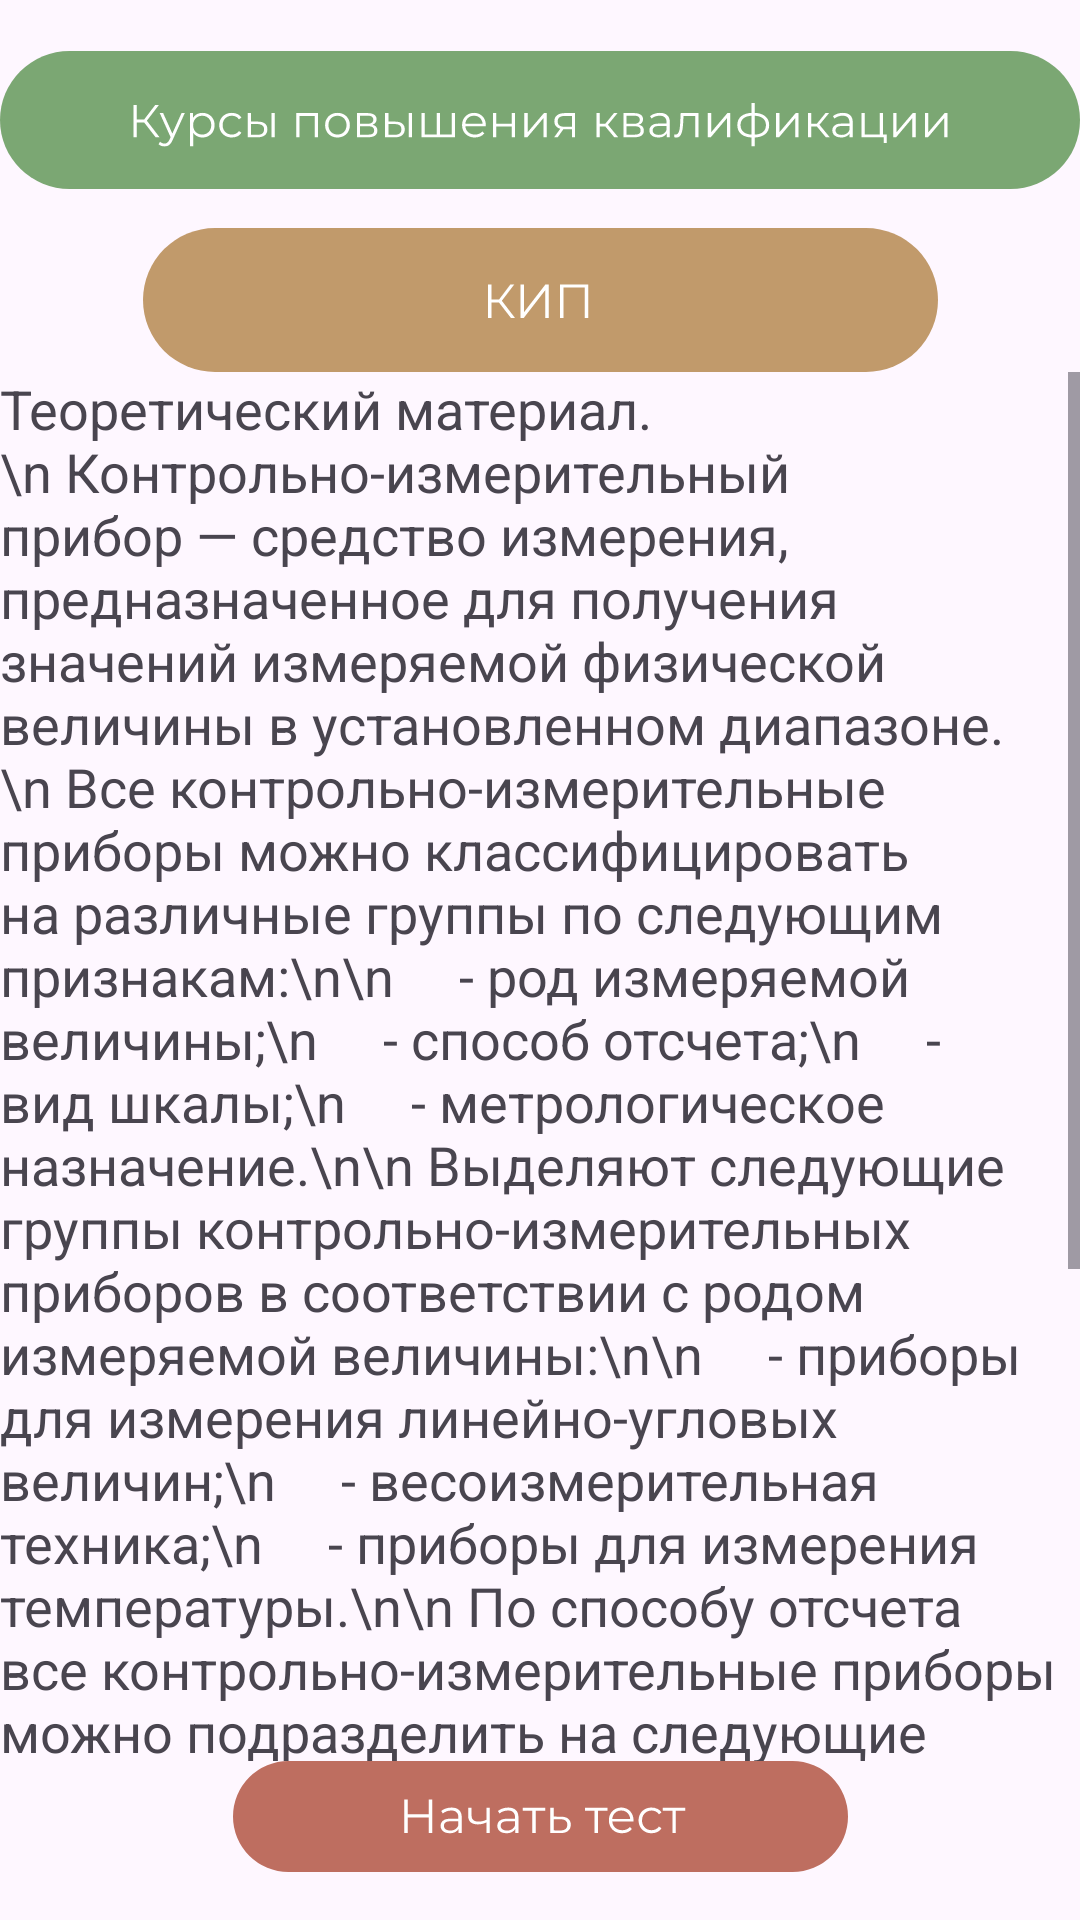

Reconstruct the res/layout file that produces this screen, plus the resources it refers to.
<!-- AndroidManifest.xml: application theme Theme.UppClass -->
<!-- res/layout/activity_kip_info.xml -->
<?xml version="1.0" encoding="utf-8"?>
<androidx.constraintlayout.widget.ConstraintLayout xmlns:android="http://schemas.android.com/apk/res/android"
    xmlns:app="http://schemas.android.com/apk/res-auto"
    xmlns:tools="http://schemas.android.com/tools"
    android:id="@+id/main"
    android:layout_width="match_parent"
    android:layout_height="match_parent"
    tools:context=".kipInfo">

    <ImageView
        android:id="@+id/imageView13"
        android:layout_width="wrap_content"
        android:layout_height="wrap_content"
        android:layout_marginTop="16dp"
        app:layout_constraintEnd_toEndOf="parent"
        app:layout_constraintStart_toStartOf="parent"
        app:layout_constraintTop_toTopOf="parent"
        app:srcCompat="@drawable/main" />

    <ImageView
        android:id="@+id/imageView14"
        android:layout_width="wrap_content"
        android:layout_height="wrap_content"
        android:layout_marginTop="12dp"
        app:layout_constraintEnd_toEndOf="@+id/imageView13"
        app:layout_constraintStart_toStartOf="@+id/imageView13"
        app:layout_constraintTop_toBottomOf="@+id/imageView13"
        app:srcCompat="@drawable/kipbttn" />

    <ImageView
        android:id="@+id/imageView19"
        android:layout_width="wrap_content"
        android:layout_height="wrap_content"
        android:layout_marginBottom="16dp"
        app:layout_constraintBottom_toBottomOf="parent"
        app:layout_constraintEnd_toEndOf="parent"
        app:layout_constraintStart_toStartOf="parent"
        app:srcCompat="@drawable/nachattest" />

    <ScrollView
        android:layout_width="0dp"
        android:layout_height="0dp"
        app:layout_constraintBottom_toTopOf="@+id/imageView19"
        app:layout_constraintEnd_toEndOf="parent"
        app:layout_constraintStart_toStartOf="parent"
        app:layout_constraintTop_toBottomOf="@+id/imageView14">

        <TextView
            android:id="@+id/textView3"
            android:layout_width="wrap_content"
            android:layout_height="wrap_content"
            android:textSize="18dp"
            android:fontFamily="sans-serif"
            android:text="Теоретический материал.\n
Контрольно-измерительный прибор — средство измерения, предназначенное для получения значений измеряемой физической величины в установленном диапазоне.\n
Все контрольно-измерительные приборы можно классифицировать на различные группы по следующим признакам:\n\n
    - род измеряемой величины;\n
    - способ отсчета;\n
    - вид шкалы;\n
    - метрологическое назначение.\n\n
Выделяют следующие группы контрольно-измерительных приборов в соответствии с родом измеряемой величины:\n\n
    - приборы для измерения линейно-угловых величин;\n
    - весоизмерительная техника;\n
    - приборы для измерения температуры.\n\n
По способу отсчета все контрольно-измерительные приборы можно подразделить на следующие группы:\n\n
    - Компарирующие приборы.\n\n
При измерении этими приборами необходимо участие человека, в них происходит сравнивание измеряемой величины с мерой, эталонной величиной;\n\n
    - Показывающие приборы.\n\n
Величина измеряемого параметра называется отсчетным устройством;\n\n
    - Регистрирующие приборы.\n\n
Значение измеряемой величины в них непрерывно или в отдельные промежутки времени записывается.
" />
    </ScrollView>



</androidx.constraintlayout.widget.ConstraintLayout>
<!-- resources referenced by this layout -->
<resources>
  <!-- drawable kipbttn (drawable) -->
  <vector xmlns:android="http://schemas.android.com/apk/res/android"
      android:width="265dp"
      android:height="48dp"
      android:viewportWidth="265"
      android:viewportHeight="48">
    <path
        android:pathData="M24,0L241,0A24,24 0,0 1,265 24L265,24A24,24 0,0 1,241 48L24,48A24,24 0,0 1,0 24L0,24A24,24 0,0 1,24 0z"
        android:fillColor="#C19A6B"/>
    <path
        android:pathData="M122.65,30L118.34,24.42L119.3,23.84L124.01,30H122.65ZM114.98,30V18.8H116.13V30H114.98ZM115.78,24.86V23.82H119.29V24.86H115.78ZM119.4,24.53L118.31,24.34L122.49,18.8H123.77L119.4,24.53ZM125.83,30V18.8H126.99V28.08L134.16,18.8H135.23V30H134.07V20.74L126.9,30H125.83ZM139.01,30V18.8H148.44V30H147.27V19.5L147.57,19.82H139.88L140.18,19.5V30H139.01Z"
        android:fillColor="#ffffff"/>
  </vector>
  <!-- drawable main: vector/xml drawable (drawable, 12191 chars, omitted) -->
  <!-- drawable nachattest: vector/xml drawable (drawable, 5111 chars, omitted) -->
  <style name="Theme.UppClass" parent="Base.Theme.UppClass" />
  <style name="Base.Theme.UppClass" parent="Theme.Material3.DayNight.NoActionBar">
          
          
      </style>
</resources>
